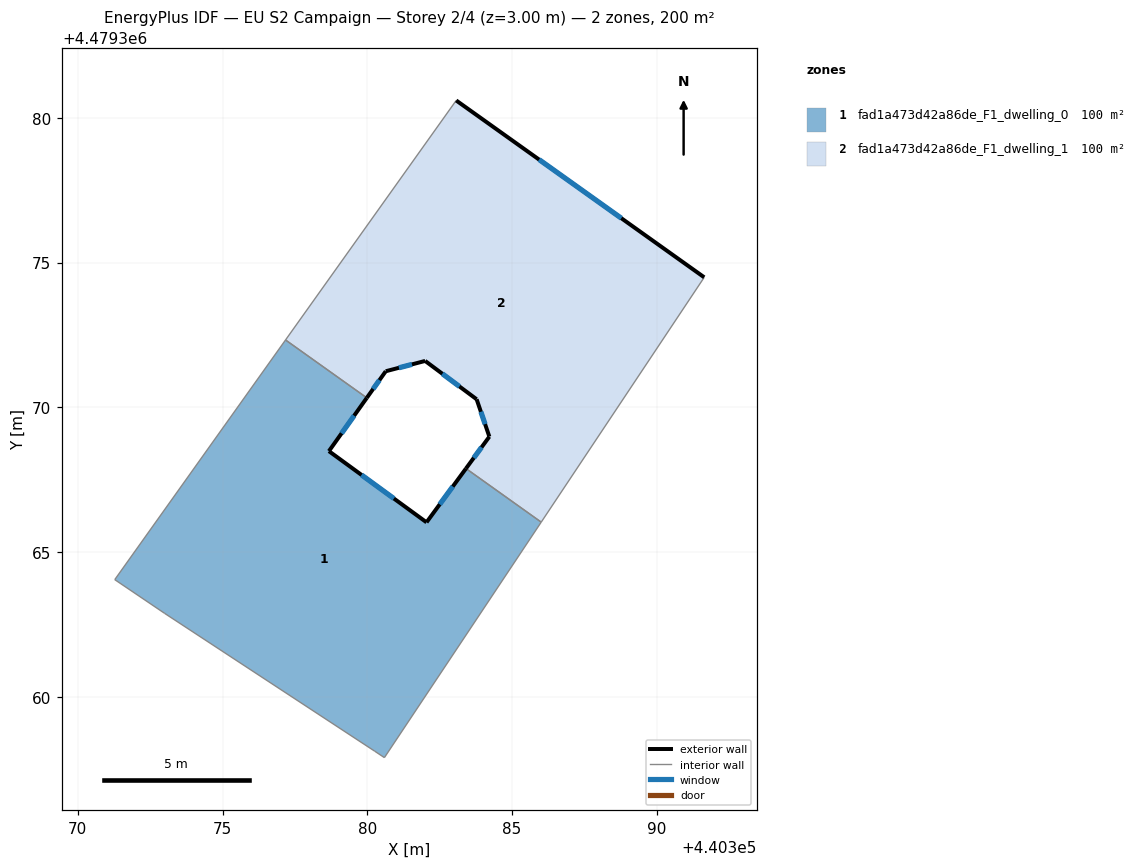
=== STOREY PLAN SPEC (per zone: floor XY polygon, exterior-wall plan segments, windows/doors) ===
zone 1: fad1a473d42a86de_F1_dwelling_0  (100.1 m²)
  floor: (440383.41, 4479367.89) (440386.00, 4479366.04) (440380.59, 4479357.91) (440380.25, 4479358.13) (440373.01, 4479362.88) (440371.28, 4479364.05) (440377.18, 4479372.33) (440379.98, 4479370.33) (440378.67, 4479368.49) (440382.04, 4479366.03)
  exterior wall: (440378.67, 4479368.49) – (440379.98, 4479370.33)  [2.3 m]
    window: (440379.11, 4479369.10) – (440379.55, 4479369.71)  [0.7 m²]
  exterior wall: (440382.04, 4479366.03) – (440378.67, 4479368.49)  [4.2 m]
    window: (440380.92, 4479366.85) – (440379.80, 4479367.67)  [1.4 m²]
  exterior wall: (440383.41, 4479367.89) – (440382.04, 4479366.03)  [2.3 m]
    window: (440382.95, 4479367.27) – (440382.50, 4479366.65)  [0.8 m²]
  interior walls: 7
zone 2: fad1a473d42a86de_F1_dwelling_1  (100.2 m²)
  floor: (440391.63, 4479374.49) (440386.00, 4479366.04) (440383.41, 4479367.89) (440384.21, 4479368.99) (440383.77, 4479370.28) (440382.00, 4479371.60) (440380.64, 4479371.25) (440379.98, 4479370.33) (440377.18, 4479372.33) (440383.07, 4479380.60)
  exterior wall: (440384.21, 4479368.99) – (440383.41, 4479367.89)  [1.4 m]
    window: (440383.94, 4479368.62) – (440383.68, 4479368.26)  [0.4 m²]
  exterior wall: (440383.78, 4479370.28) – (440384.21, 4479368.99)  [1.4 m]
    window: (440383.92, 4479369.85) – (440384.07, 4479369.42)  [0.4 m²]
  exterior wall: (440382.00, 4479371.60) – (440383.78, 4479370.28)  [2.2 m]
    window: (440382.59, 4479371.16) – (440383.18, 4479370.72)  [0.7 m²]
  exterior wall: (440380.64, 4479371.25) – (440382.00, 4479371.60)  [1.4 m]
    window: (440381.09, 4479371.37) – (440381.54, 4479371.48)  [0.5 m²]
  exterior wall: (440379.98, 4479370.33) – (440380.64, 4479371.25)  [1.1 m]
    window: (440380.20, 4479370.64) – (440380.42, 4479370.94)  [0.4 m²]
  exterior wall: (440391.63, 4479374.49) – (440383.07, 4479380.60)  [10.5 m]
    window: (440388.77, 4479376.53) – (440385.93, 4479378.56)  [3.5 m²]
  interior walls: 4

=== DERIVED (storey summary) ===
Building: EU S2 Campaign
Storey: 2 of 4  (floor level z = 3.00 m)
Storey gross floor area: 200.3 m²
Zones on this storey: 2
  - fad1a473d42a86de_F1_dwelling_0: floor 100.1 m²; exterior wall 8.7 m (26.2 m²); 3 window(s) 2.9 m²; WWR 11.0%
  - fad1a473d42a86de_F1_dwelling_1: floor 100.2 m²; exterior wall 18.0 m (54.0 m²); 6 window(s) 5.9 m²; WWR 11.0%
Zone adjacency (shared interzone walls):
  - fad1a473d42a86de_F1_dwelling_0 ↔ fad1a473d42a86de_F1_dwelling_1